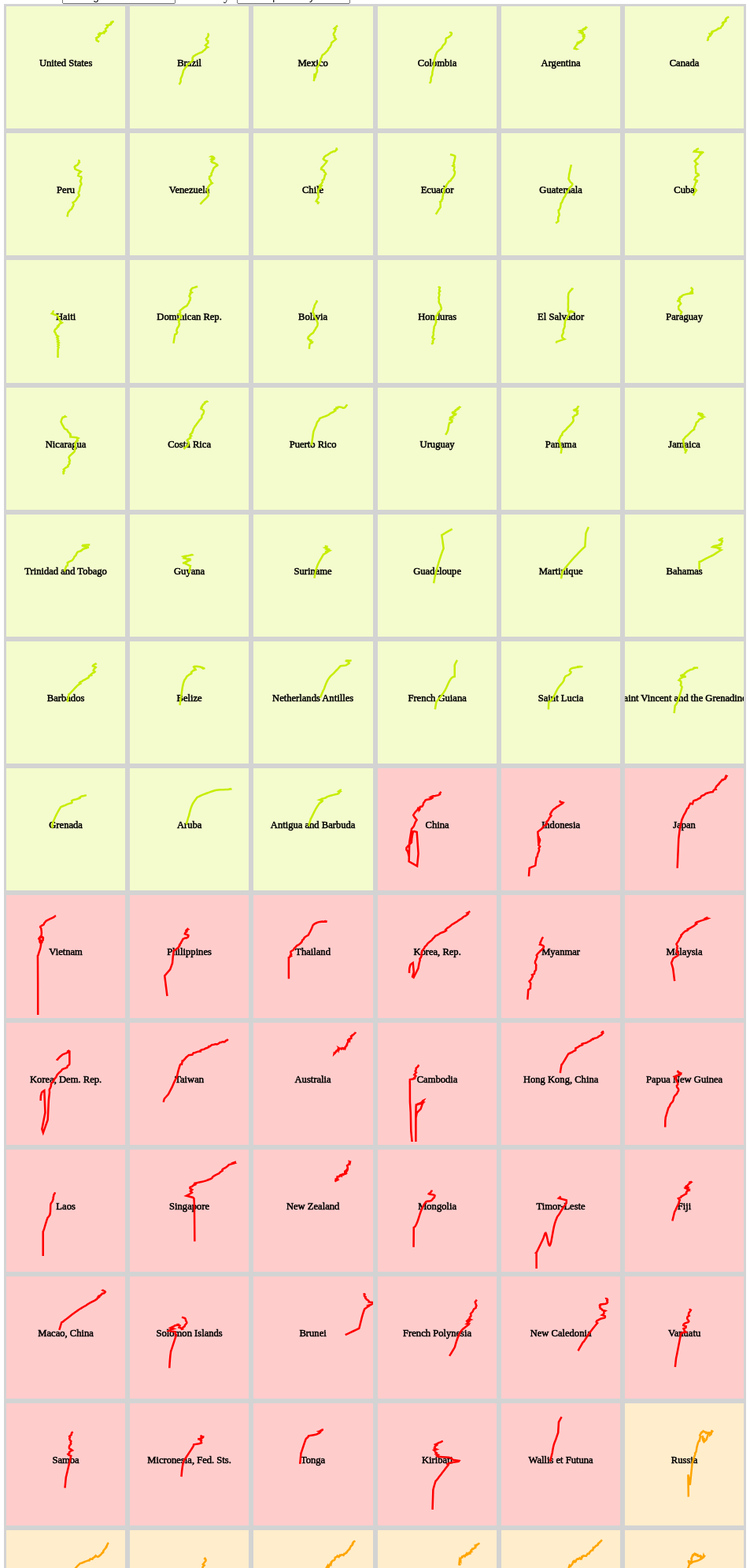
D3 v3 page, settled after 480 driven frames (8 s of simulated time); the page loaded 1 data file(s).


// ── multiview/multi.js
size = 300
x = d3.scale.linear().range([0, size])
y = d3.scale.linear().range([size, 0])
dx = 'ppp'
dy = 'le'
start = 45
end = 101

$(function () {
    color = function (d) {
        switch (d) {
            case 'Sub-Saharan Africa': return 'blue';
            case 'South Asia': return '#46DCFA';
            case 'Middle East & North Africa': return '#57FA37';
            case 'America': return '#C6ED05';
            case 'Europe & Central Asia': return 'orange';
            case 'East Asia & Pacific': return 'red';
        }
    }

    $('.dims').change(function () {
        dx = $('select[name=dx]').find(':selected').val()
        dy = $('select[name=dx]').find(':selected').val()
        x.domain([d[dx].min, d[dx].max])
        y.domain([d[dy].min, d[dy].max])
        d3.selectAll('.multitrack').attr('d', function (d) { return createLine(d.data) })
    })

    $("#timewindow").slider({
        range: true,
        min: 0,
        max: 101,
        values: [45, 101],
        slide: function (event, ui) {
            $("#timewindow-text").text("year" + (1900 + ui.values[0]) + " - " + (1900 + ui.values[1]));
            start = ui.values[0]
            end = ui.values[1]
            d3.selectAll('.multitrack').attr('d', function (d) { return createLine(d.data) })
        }
    });

    d3.json('config.json', function (d) {
        x.domain([d[dx].min, d[dx].max])
        y.domain([d[dy].min, d[dy].max])

        $("#popfilter").slider({
            range: true,
            min: Math.log(d.pop.min),
            max: Math.log(d.pop.max)+0.1,
            step: 0.1,
            values: [Math.log(d.pop.max) / 2, Math.log(d.pop.max) + 0.1],
            slide: function (event, ui) {
                $("#popfilter-text").text("poplation between " + Math.floor(Math.exp(ui.values[0])/1000)*1000 + " and " + Math.floor(Math.exp(ui.values[1])/1000)*1000);
                d3.selectAll('.multiviewbox').each(function (d) {
                    if (Math.log(d.data.pop[end]) > ui.values[0] && Math.log(d.data.pop[end]) < ui.values[1])
                        $(this).show()
                    else
                        $(this).hide()
                })
            }
        });
    })

    d3.json('data.json', function (d) {
        //sort by continent and population
        d.sort(function (a, b) {
            tmp = a.continent.localeCompare(b.continent)
            if (tmp == 0)
                return -a.data.pop[end] + b.data.pop[end];
            else
                return tmp
        })

        svg = d3.select('#multi').selectAll('view')
        .data(d).enter()
        .append('div')
        .style('background', function (d) { return d3.scale.linear().range(['white', color(d.continent)]).domain([0, 1])(0.2) })
        .attr('class', 'multiviewbox')
        .append('svg')
        .attr('viewBox', '0 0 ' + size + ' ' + size)

        svg.append('text')
        .text(function (d) { return d.name })
        .attr('x', size / 2)
        .attr('y', size / 2)
        .style("font-size", "25px")
        .style('stroke', 'black')
        .attr('text-anchor', 'middle')

        svg
        .append('path')
        .attr('class', 'multitrack')
        .attr('stroke', function (d) { return color(d.continent) })
            .attr('stroke-width', 5)
            .attr('fill', 'none')
        .attr('d', function (d) { return createLine(d.data) })
    })
});

function createLine(d) {
    line = []
    for (i = start; i < end; i++) {
        line.push({'x':x(d[dx][i]),'y':y(d[dy][i])})
    }
    return lineChartFunction(line)

}

var lineChartFunction = d3.svg.line()
        .x(function (d) { return d.x })
        .y(function (d) { return d.y })
        .interpolate("linear");

### data: data.json
[
 {
  "name": "Indonesia",
  "continent": "East Asia & Pacific",
  "id": 80,
  "rank": 0.0,
  "data": {
   "kids": [
    6.045,
    6.04,
    6.035,
    6.03,
    5.99,
    5.95,
    6.057,
    6.258,
    "... 105 more items"
   ],
   "ppp": [
    0.2746,
    0.2709,
    0.2663,
    0.2727,
    0.273,
    0.2732,
    0.2755,
    0.2775,
    "... 105 more items"
   ],
   "mortal": [
    6.09,
    6.09,
    6.09,
    6.09,
    6.09,
    6.09,
    6.09,
    6.08,
    "... 105 more items"
   ],
   "le": [
    0.1538,
    0.1538,
    0.1538,
    0.1538,
    0.1538,
    0.1538,
    0.1538,
    0.1538,
    "... 105 more items"
   ],
   "pop": [
    40471587.0,
    40972440.0,
    41478974.0,
    41992136.0,
    42511925.0,
    43038341.0,
    43545822.0,
    44058983.0,
    "... 105 more items"
   ]
  }
 },
 {
  "name": "Kazakhstan",
  "continent": "Europe & Central Asia",
  "id": 89,
  "rank": 0.0,
  "data": {
   "kids": [
    6.417,
    6.41,
    6.403,
    6.397,
    6.39,
    6.383,
    6.377,
    6.37,
    "... 105 more items"
   ],
   "ppp": [
    0.4018,
    0.4055,
    0.4181,
    0.4073,
    0.4225,
    0.404,
    0.3972,
    0.3912,
    "... 105 more items"
   ],
   "mortal": [
    6.15,
    6.14,
    6.13,
    6.12,
    6.12,
    6.11,
    6.1,
    6.09,
    "... 105 more items"
   ],
   "le": [
    0.1246,
    0.1285,
    0.1323,
    0.1362,
    0.14,
    0.1438,
    0.1477,
    0.1515,
    "... 105 more items"
   ],
   "pop": [
    4910029.0,
    4945888.0,
    4981748.0,
    5017607.0,
    5053466.0,
    5089326.0,
    5125185.0,
    5161044.0,
    "... 105 more items"
   ]
  }
 },
 {
  "name": "Japan",
  "continent": "East Asia & Pacific",
  "id": 87,
  "rank": 0.0,
  "data": {
   "kids": [
    4.686,
    5.011,
    4.966,
    4.833,
    4.612,
    4.523,
    4.375,
    5.026,
    "... 105 more items"
   ],
   "ppp": [
    0.4312,
    0.4343,
    0.424,
    0.432,
    0.4311,
    0.4268,
    0.4438,
    0.4467,
    "... 105 more items"
   ],
   "mortal": [
    5.82,
    5.82,
    5.81,
    5.8,
    5.8,
    5.79,
    5.79,
    5.78,
    "... 105 more items"
   ],
   "le": [
    0.2862,
    0.2881,
    0.29,
    0.2919,
    0.2938,
    0.2957,
    0.298,
    0.3003,
    "... 105 more items"
   ],
   "pop": [
    44103000.0,
    44662000.0,
    45255000.0,
    45841000.0,
    46378000.0,
    46829000.0,
    47227000.0,
    47691000.0,
    "... 105 more items"
   ]
  }
 },
 {
  "name": "United States",
  "continent": "America",
  "id": 187,
  "rank": 0.0,
  "data": {
   "kids": [
    3.853,
    3.846,
    3.838,
    3.83,
    3.79,
    3.75,
    3.71,
    3.67,
    "... 105 more items"
   ],
   "ppp": [
    0.6334,
    0.6482,
    0.6477,
    0.6493,
    0.6521,
    0.6625,
    0.6658,
    0.6606,
    "... 105 more items"
   ],
   "mortal": [
    5.45,
    5.43,
    5.38,
    5.37,
    5.41,
    5.38,
    5.39,
    5.38,
    "... 105 more items"
   ],
   "le": [
    0.445,
    0.4508,
    0.4692,
    0.4708,
    0.4554,
    0.4662,
    0.4631,
    0.4646,
    "... 105 more items"
   ],
   "pop": [
    76391000.0,
    77888000.0,
    79469000.0,
    80946000.0,
    82485000.0,
    84147000.0,
    85770000.0,
    87339000.0,
    "... 105 more items"
   ]
  }
 },
 {
  "name": "Botswana",
  "continent": "Sub-Saharan Africa",
  "id": 22,
  "rank": 0.0,
  "data": {
   "kids": [
    6.497,
    6.497,
    6.498,
    6.498,
    6.498,
    6.498,
    6.499,
    6.499,
    "... 105 more items"
   ],
   "ppp": [
    0.2687,
    0.2694,
    0.2701,
    0.2708,
    0.2715,
    0.2722,
    0.2729,
    0.2736,
    "... 105 more items"
   ],
   "mortal": [
    5.98,
    5.98,
    5.98,
    5.98,
    5.98,
    5.98,
    5.97,
    5.97,
    "... 105 more items"
   ],
   "le": [
    0.2092,
    0.2092,
    0.2092,
    0.2092,
    0.2092,
    0.2092,
    0.2092,
    0.2092,
    "... 105 more items"
   ],
   "pop": [
    121000.0,
    121000.0,
    121000.0,
    121000.0,
    121000.0,
    121571.0,
    122143.0,
    122714.0,
    "... 105 more items"
   ]
  }
 },
 {
  "name": "French Guiana",
  "continent": "America",
  "id": 59,
  "rank": 0.0,
  "data": {
   "kids": [],
   "ppp": [
    0.3973,
    0.3983,
    0.3993,
    0.4003,
    0.4013,
    0.4023,
    0.4033,
    0.4043,
    "... 105 more items"
   ],
   "mortal": [],
   "le": [
    0.1615,
    0.1615,
    0.1615,
    0.1615,
    0.1615,
    0.1615,
    0.1615,
    0.1615,
    "... 105 more items"
   ],
   "pop": [
    19487.0,
    19607.0,
    19726.0,
    19846.0,
    19966.0,
    20086.0,
    20206.0,
    20326.0,
    "... 105 more items"
   ]
  }
 },
 {
  "name": "Swaziland",
  "continent": "Sub-Saharan Africa",
  "id": 168,
  "rank": 0.0,
  "data": {
   "kids": [
    6.71,
    6.71,
    6.71,
    6.71,
    6.71,
    6.71,
    6.71,
    6.71,
    "... 105 more items"
   ],
   "ppp": [
    0.2712,
    0.2719,
    0.2726,
    0.2733,
    0.274,
    0.2747,
    0.2754,
    0.2761,
    "... 105 more items"
   ],
   "mortal": [
    6.02,
    6.02,
    6.02,
    6.02,
    6.02,
    6.02,
    6.02,
    6.01,
    "... 105 more items"
   ],
   "le": [
    0.1892,
    0.1892,
    0.1892,
    0.1892,
    0.1892,
    0.1892,
    0.1892,
    0.1892,
    "... 105 more items"
   ],
   "pop": [
    86000.0,
    86000.0,
    86000.0,
    86000.0,
    86000.0,
    89286.0,
    92571.0,
    95857.0,
    "... 105 more items"
   ]
  }
 },
 {
  "name": "Malawi",
  "continent": "Sub-Saharan Africa",
  "id": 107,
  "rank": 0.0,
  "data": {
   "kids": [
    6.78,
    6.78,
    6.78,
    6.78,
    6.78,
    6.78,
    6.78,
    6.78,
    "... 105 more items"
   ],
   "ppp": [
    0.1915,
    0.1915,
    0.1915,
    0.1915,
    0.1914,
    0.1914,
    0.1914,
    0.1914,
    "... 105 more items"
   ],
   "mortal": [
    6.08,
    6.08,
    6.08,
    6.08,
    6.08,
    6.08,
    6.08,
    6.07,
    "... 105 more items"
   ],
   "le": [
    0.1585,
    0.1585,
    0.1585,
    0.1585,
    0.1585,
    0.1585,
    0.1585,
    0.1585,
    "... 105 more items"
   ],
   "pop": [
    737000.0,
    737000.0,
    760300.0,
    783600.0,
    806900.0,
    830200.0,
    853500.0,
    876800.0,
    "... 105 more items"
… [head cut at 6 KiB]